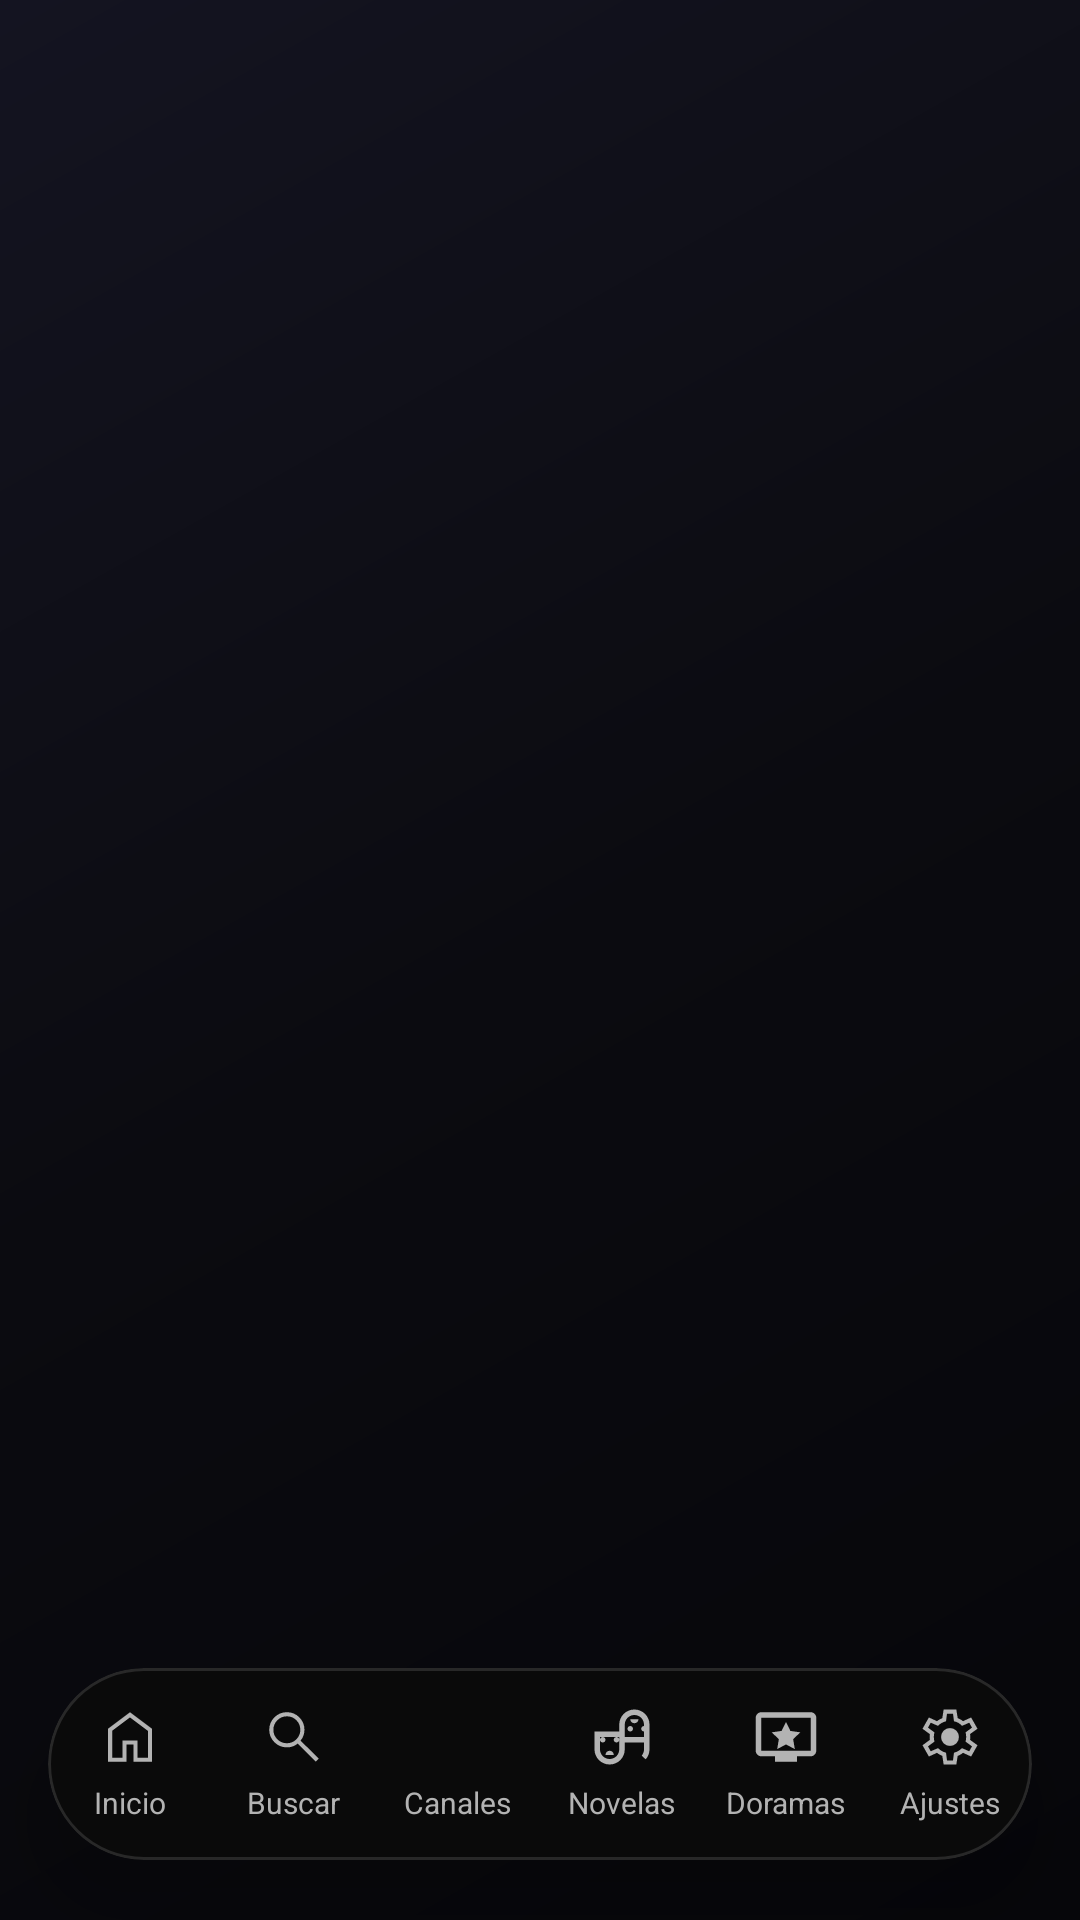

This screen was rendered from an Android layout file. Write that file and the resources it references.
<!-- AndroidManifest.xml: application theme Theme.REX -->
<!-- res/layout/activity_home.xml -->
<?xml version="1.0" encoding="utf-8"?>
<androidx.coordinatorlayout.widget.CoordinatorLayout
    xmlns:android="http://schemas.android.com/apk/res/android"
    xmlns:app="http://schemas.android.com/apk/res-auto"
    android:layout_width="match_parent"
    android:layout_height="match_parent"
    android:background="@drawable/bg_app_dark"
    android:fitsSystemWindows="true">

    <FrameLayout
        android:id="@+id/hero_container"
        android:layout_width="match_parent"
        android:layout_height="420dp"
        android:elevation="4dp"
        android:outlineProvider="none"
        android:visibility="gone">

        <androidx.viewpager2.widget.ViewPager2
            android:id="@+id/vp_hero"
            android:layout_width="match_parent"
            android:layout_height="match_parent" />

        <LinearLayout
            android:id="@+id/dots_container"
            android:layout_width="wrap_content"
            android:layout_height="12dp"
            android:layout_gravity="bottom|center_horizontal"
            android:layout_marginBottom="9dp"
            android:gravity="center"
            android:orientation="horizontal" />
    </FrameLayout>

    <androidx.recyclerview.widget.RecyclerView
        android:id="@+id/rv_home_sections"
        android:layout_width="match_parent"
        android:layout_height="match_parent"
        android:clipToPadding="false"
        android:overScrollMode="never"
        android:paddingTop="420dp"
        android:paddingBottom="100dp" />

    <ProgressBar
        android:id="@+id/progressBar"
        android:layout_width="wrap_content"
        android:layout_height="wrap_content"
        android:layout_gravity="center"
        android:indeterminateTint="@color/accentRed"
        android:visibility="gone" />

    <com.google.android.material.card.MaterialCardView
        android:id="@+id/bottom_menu"
        android:layout_width="match_parent"
        android:layout_height="64dp"
        android:layout_gravity="bottom"
        android:layout_marginStart="16dp"
        android:layout_marginEnd="16dp"
        android:layout_marginBottom="20dp"
        app:cardBackgroundColor="@color/bottom_nav_bg"
        app:cardCornerRadius="32dp"
        app:cardElevation="14dp"
        app:strokeColor="@color/bottom_nav_stroke"
        app:strokeWidth="1dp">

        <LinearLayout
            android:layout_width="match_parent"
            android:layout_height="match_parent"
            android:baselineAligned="false"
            android:orientation="horizontal">

        <LinearLayout
            android:id="@+id/menu_home"
            android:layout_width="0dp"
            android:layout_height="match_parent"
            android:layout_weight="1"
            android:background="@drawable/bg_nav_item_touch"
            android:clickable="true"
            android:focusable="false"
            android:gravity="center"
            android:orientation="vertical">

            <ImageView
                android:layout_width="22dp"
                android:layout_height="22dp"
                android:src="@drawable/ic_home"
                android:tint="@color/bottom_nav_tint" />

            <TextView
                android:layout_width="wrap_content"
                android:layout_height="wrap_content"
                android:layout_marginTop="4dp"
                android:text="Inicio"
                android:textColor="@color/bottom_nav_tint"
                android:textSize="10sp"
                android:maxLines="1" />
        </LinearLayout>

        <LinearLayout
            android:id="@+id/menu_buscar"
            android:layout_width="0dp"
            android:layout_height="match_parent"
            android:layout_weight="1"
            android:background="@drawable/bg_nav_item_touch"
            android:clickable="true"
            android:focusable="false"
            android:gravity="center"
            android:orientation="vertical">

            <ImageView
                android:layout_width="22dp"
                android:layout_height="22dp"
                android:src="@drawable/ic_search"
                android:tint="@color/bottom_nav_tint" />

            <TextView
                android:layout_width="wrap_content"
                android:layout_height="wrap_content"
                android:layout_marginTop="4dp"
                android:text="Buscar"
                android:textColor="@color/bottom_nav_tint"
                android:textSize="10sp"
                android:maxLines="1" />
        </LinearLayout>

        <LinearLayout
            android:id="@+id/menu_canales"
            android:layout_width="0dp"
            android:layout_height="match_parent"
            android:layout_weight="1"
            android:background="@drawable/bg_nav_item_touch"
            android:clickable="true"
            android:focusable="false"
            android:gravity="center"
            android:orientation="vertical">

            <ImageView
                android:layout_width="22dp"
                android:layout_height="22dp"
                android:src="@drawable/ic_chanels"
                android:tint="@color/bottom_nav_tint" />

            <TextView
                android:layout_width="wrap_content"
                android:layout_height="wrap_content"
                android:layout_marginTop="4dp"
                android:text="Canales"
                android:textColor="@color/bottom_nav_tint"
                android:textSize="10sp"
                android:maxLines="1" />
        </LinearLayout>

        <LinearLayout
            android:id="@+id/menu_novelas"
            android:layout_width="0dp"
            android:layout_height="match_parent"
            android:layout_weight="1"
            android:background="@drawable/bg_nav_item_touch"
            android:clickable="true"
            android:focusable="false"
            android:gravity="center"
            android:orientation="vertical">

            <ImageView
                android:layout_width="22dp"
                android:layout_height="22dp"
                android:src="@drawable/ic_novelas"
                android:tint="@color/bottom_nav_tint" />

            <TextView
                android:layout_width="wrap_content"
                android:layout_height="wrap_content"
                android:layout_marginTop="4dp"
                android:text="Novelas"
                android:textColor="@color/bottom_nav_tint"
                android:textSize="10sp"
                android:maxLines="1" />
        </LinearLayout>

        <LinearLayout
            android:id="@+id/menu_series"
            android:layout_width="0dp"
            android:layout_height="match_parent"
            android:layout_weight="1"
            android:background="@drawable/bg_nav_item_touch"
            android:clickable="true"
            android:focusable="false"
            android:gravity="center"
            android:orientation="vertical"
            android:visibility="gone">

            <ImageView
                android:layout_width="22dp"
                android:layout_height="22dp"
                android:src="@drawable/ic_series"
                android:tint="@color/bottom_nav_tint" />

            <TextView
                android:layout_width="wrap_content"
                android:layout_height="wrap_content"
                android:layout_marginTop="4dp"
                android:text="Series"
                android:textColor="@color/bottom_nav_tint"
                android:textSize="10sp"
                android:maxLines="1" />
        </LinearLayout>

        <LinearLayout
            android:id="@+id/menu_doramas"
            android:layout_width="0dp"
            android:layout_height="match_parent"
            android:layout_weight="1"
            android:background="@drawable/bg_nav_item_touch"
            android:clickable="true"
            android:focusable="false"
            android:gravity="center"
            android:orientation="vertical"
            android:visibility="visible">

            <ImageView
                android:layout_width="22dp"
                android:layout_height="22dp"
                android:src="@drawable/ic_doramas"
                android:tint="@color/bottom_nav_tint" />

            <TextView
                android:layout_width="wrap_content"
                android:layout_height="wrap_content"
                android:layout_marginTop="4dp"
                android:text="Doramas"
                android:textColor="@color/bottom_nav_tint"
                android:textSize="10sp"
                android:maxLines="1" />
        </LinearLayout>

        <LinearLayout
            android:id="@+id/menu_ajustes"
            android:layout_width="0dp"
            android:layout_height="match_parent"
            android:layout_weight="1"
            android:background="@drawable/bg_nav_item_touch"
            android:clickable="true"
            android:focusable="false"
            android:gravity="center"
            android:orientation="vertical">

            <ImageView
                android:layout_width="22dp"
                android:layout_height="22dp"
                android:src="@drawable/ic_settings"
                android:tint="@color/bottom_nav_tint" />

            <TextView
                android:layout_width="wrap_content"
                android:layout_height="wrap_content"
                android:layout_marginTop="4dp"
                android:text="Ajustes"
                android:textColor="@color/bottom_nav_tint"
                android:textSize="10sp"
                android:maxLines="1" />
        </LinearLayout>
        </LinearLayout>
    </com.google.android.material.card.MaterialCardView>
</androidx.coordinatorlayout.widget.CoordinatorLayout>
<!-- resources referenced by this layout -->
<resources>
  <color name="accentRed">#E63540</color>
  <color name="bottom_nav_bg">#E60B0B0B</color>
  <color name="bottom_nav_stroke">#1FFFFFFF</color>
  <!-- drawable bg_app_dark (drawable) -->
  <?xml version="1.0" encoding="utf-8"?>
  <shape xmlns:android="http://schemas.android.com/apk/res/android">
      <gradient
          android:angle="315"
          android:startColor="@color/bgSecondary"
          android:centerColor="@color/bgPrimary"
          android:endColor="#06060A" />
  </shape>
  <!-- drawable bg_nav_item_touch (drawable) -->
  <?xml version="1.0" encoding="utf-8"?>
  <ripple xmlns:android="http://schemas.android.com/apk/res/android"
      android:color="#33FFFFFF">
      <item>
          <shape android:shape="rectangle">
              <corners android:radius="18dp" />
              <solid android:color="@android:color/transparent" />
          </shape>
      </item>
  </ripple>
  <!-- drawable ic_doramas (drawable) -->
  <vector xmlns:android="http://schemas.android.com/apk/res/android"
      android:width="24dp"
      android:height="24dp"
      android:viewportWidth="24"
      android:viewportHeight="24">
      <path
          android:fillColor="#FFFFFFFF"
          android:pathData="M21,3H3C1.9,3 1,3.9 1,5v12c0,1.1 0.9,2 2,2h5v2h8v-2h5c1.1,0 1.99,-0.9 1.99,-2L23,5c0,-1.1 -0.9,-2 -2,-2zM21,17H3V5h18v12zM12,6.5l1.6,3.3 3.6,0.5 -2.6,2.5 0.6,3.6 -3.2,-1.7 -3.2,1.7 0.6,-3.6 -2.6,-2.5 3.6,-0.5z"/>
  </vector>
  <!-- drawable ic_home (drawable) -->
  <vector xmlns:android="http://schemas.android.com/apk/res/android"
      android:width="48dp"
      android:height="48dp"
      android:viewportWidth="960"
      android:viewportHeight="960">
    <path
        android:pathData="M220,780h150v-250h220v250h150v-390L480,195 220,390v390ZM160,840v-480l320,-240 320,240v480L530,840v-250L430,590v250L160,840ZM480,487Z"
        android:fillColor="#FFFFFF"/>
  </vector>
  <!-- drawable ic_search (drawable) -->
  <vector xmlns:android="http://schemas.android.com/apk/res/android"
      android:width="48dp"
      android:height="48dp"
      android:viewportWidth="960"
      android:viewportHeight="960">
    <path
        android:pathData="M796,839 L533,576q-30,26 -70,40.5T378,631q-108,0 -183,-75t-75,-181q0,-106 75,-181t182,-75q106,0 180.5,75T632,375q0,43 -14,83t-42,75l264,262 -44,44ZM377,571q81,0 138,-57.5T572,375q0,-81 -57,-138.5T377,179q-82,0 -139.5,57.5T180,375q0,81 57.5,138.5T377,571Z"
        android:fillColor="#FFFFFF"/>
  </vector>
  <!-- drawable ic_series (drawable) -->
  <vector xmlns:android="http://schemas.android.com/apk/res/android"
      android:width="24dp"
      android:height="24dp"
      android:viewportWidth="960"
      android:viewportHeight="960">
    <path
        android:pathData="m160,160 l80,160h120l-80,-160h80l80,160h120l-80,-160h80l80,160h120l-80,-160h120q33,0 56.5,23.5T880,240v480q0,33 -23.5,56.5T800,800L160,800q-33,0 -56.5,-23.5T80,720v-480q0,-33 23.5,-56.5T160,160ZM160,400v320h640v-320L160,400ZM160,400v320,-320Z"
        android:fillColor="#FFFFFF"/>
  </vector>
  <style name="Theme.REX" parent="Base.Theme.REX" />
  <color name="bgSecondary">#141421</color>
  <color name="bgPrimary">#0B0B10</color>
  <style name="Base.Theme.REX" parent="Theme.Material3.Dark.NoActionBar">
          <item name="colorPrimary">@color/accentRed</item>
          <item name="colorOnPrimary">@color/white</item>
          <item name="colorSecondary">@color/accentGold</item>
          <item name="colorSurface">@color/surfaceCard</item>
          <item name="colorOnSurface">@color/textPrimary</item>
          <item name="android:windowBackground">@drawable/bg_app_dark</item>
          <item name="android:statusBarColor">@android:color/transparent</item>
          <item name="android:navigationBarColor">@color/bgPrimary</item>
          <item name="android:windowLightStatusBar">false</item>
          <item name="android:windowLightNavigationBar">false</item>
      </style>
  <color name="white">#FFFFFF</color>
  <color name="accentGold">#F5C451</color>
  <color name="surfaceCard">#1A1A2A</color>
  <color name="textPrimary">#FFFFFF</color>
</resources>
